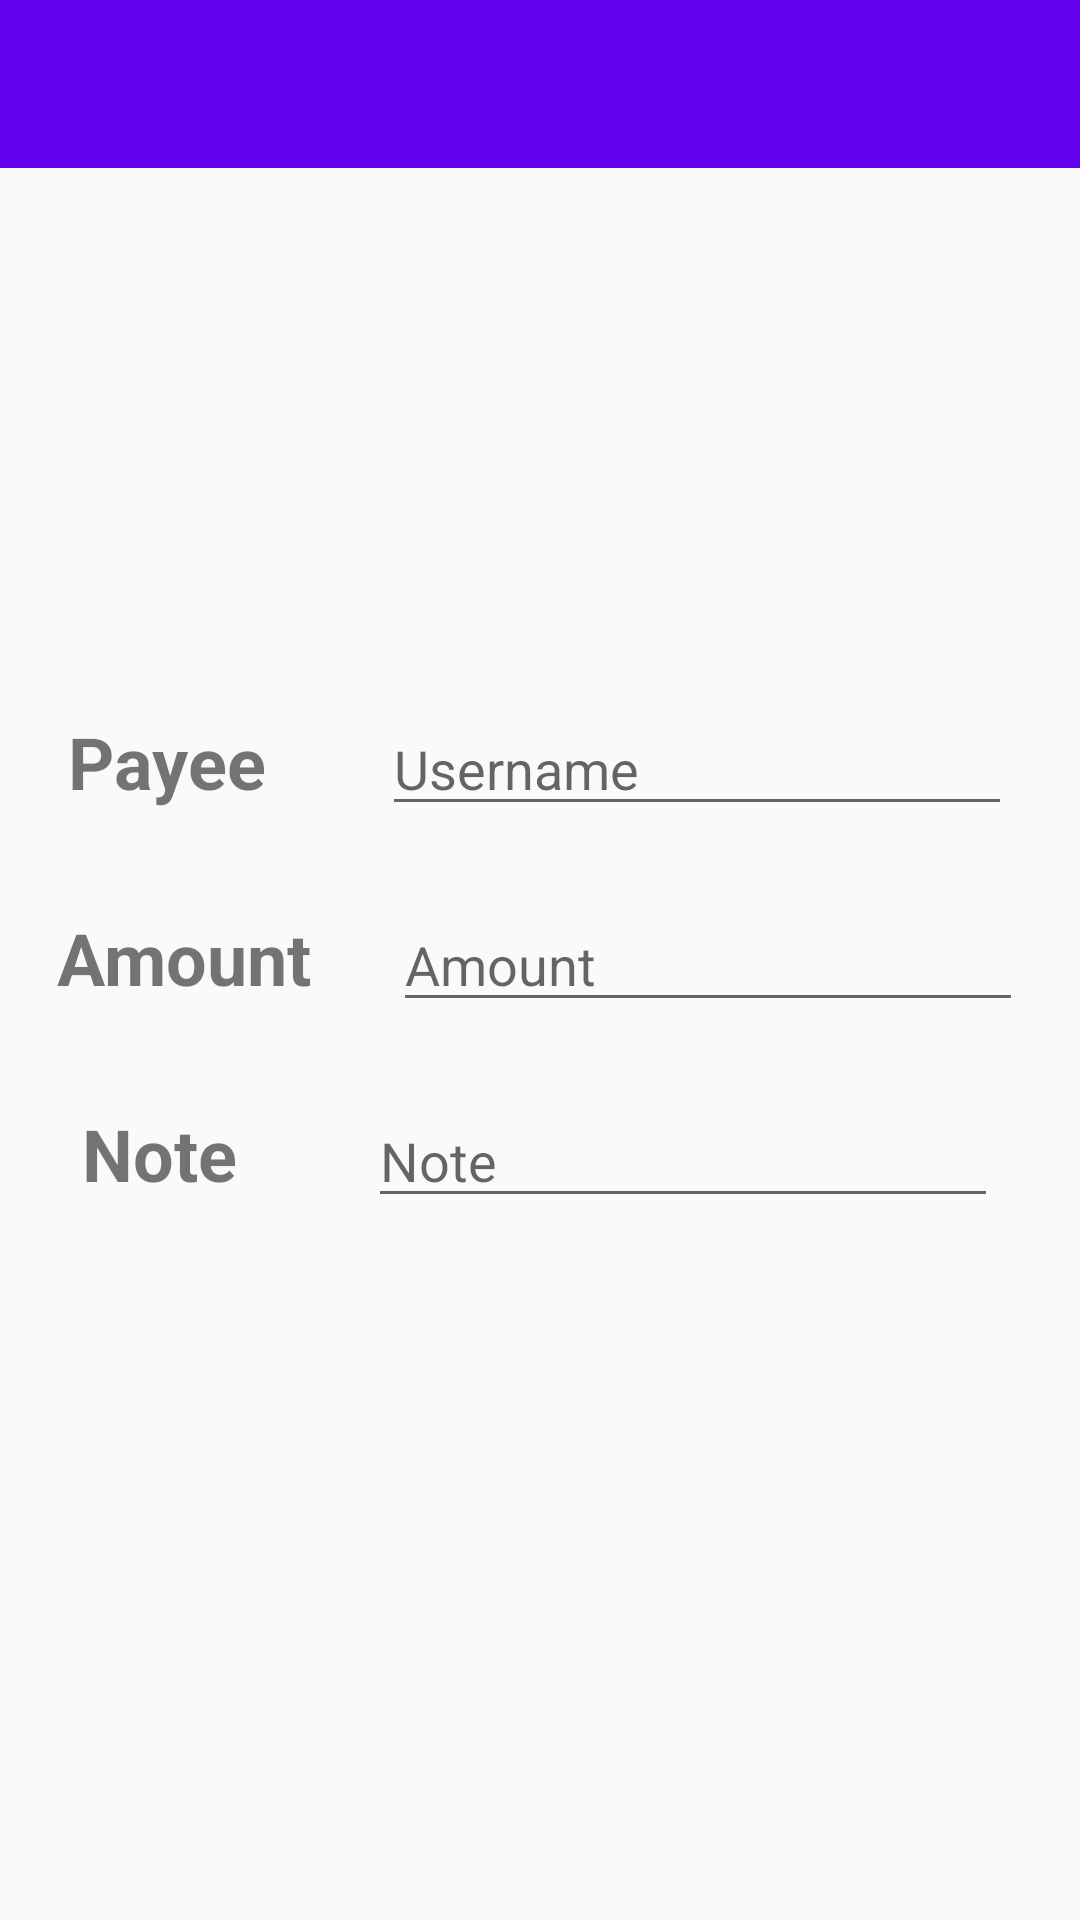

This screen was rendered from an Android layout file. Write that file and the resources it references.
<!-- AndroidManifest.xml: application theme AppTheme.NoActionBar -->
<!-- res/layout/activity_new_pettycash_transaction.xml -->
<?xml version="1.0" encoding="utf-8"?>
<android.support.constraint.ConstraintLayout xmlns:android="http://schemas.android.com/apk/res/android"
    xmlns:app="http://schemas.android.com/apk/res-auto"
    xmlns:tools="http://schemas.android.com/tools"
    android:layout_width="match_parent"
    android:layout_height="match_parent">

    <android.support.design.widget.AppBarLayout
        android:layout_width="match_parent"
        android:layout_height="wrap_content">

        <include
            android:id="@+id/tb_new_transaction"
            layout="@layout/toolbar" />

    </android.support.design.widget.AppBarLayout>

    <EditText
        android:id="@+id/edt_PayeeUsername"
        android:layout_width="wrap_content"
        android:layout_height="wrap_content"
        android:layout_marginStart="16dp"
        android:layout_marginEnd="16dp"
        android:layout_marginBottom="24dp"
        android:ems="10"
        android:hint="@string/username"
        android:inputType="textPersonName"
        app:layout_constraintBottom_toTopOf="@+id/edt_Amount"
        app:layout_constraintEnd_toEndOf="parent"
        app:layout_constraintHorizontal_bias="0.5"
        app:layout_constraintStart_toEndOf="@+id/textView2" />

    <TextView
        android:id="@+id/textView2"
        android:layout_width="wrap_content"
        android:layout_height="wrap_content"
        android:layout_marginStart="16dp"
        android:layout_marginEnd="16dp"
        android:text="@string/payee"
        android:textSize="24sp"
        android:textStyle="bold"
        app:layout_constraintBaseline_toBaselineOf="@+id/edt_PayeeUsername"
        app:layout_constraintEnd_toStartOf="@+id/edt_PayeeUsername"
        app:layout_constraintStart_toStartOf="parent" />

    <TextView
        android:id="@+id/textView3"
        android:layout_width="wrap_content"
        android:layout_height="wrap_content"
        android:layout_marginStart="16dp"
        android:layout_marginEnd="16dp"
        android:text="@string/amount"
        android:textSize="24sp"
        android:textStyle="bold"
        app:layout_constraintBaseline_toBaselineOf="@+id/edt_Amount"
        app:layout_constraintEnd_toStartOf="@+id/edt_Amount"
        app:layout_constraintStart_toStartOf="parent" />

    <EditText
        android:id="@+id/edt_Amount"
        android:layout_width="wrap_content"
        android:layout_height="wrap_content"
        android:layout_marginStart="8dp"
        android:layout_marginEnd="16dp"
        android:ems="10"
        android:hint="@string/amount"
        android:inputType="numberDecimal"
        app:layout_constraintBottom_toBottomOf="parent"
        app:layout_constraintEnd_toEndOf="parent"
        app:layout_constraintHorizontal_bias="0.5"
        app:layout_constraintStart_toEndOf="@+id/textView3"
        app:layout_constraintTop_toTopOf="parent" />

    <TextView
        android:id="@+id/textView5"
        android:layout_width="wrap_content"
        android:layout_height="wrap_content"
        android:layout_marginStart="16dp"
        android:layout_marginEnd="16dp"
        android:text="@string/note"
        android:textSize="24sp"
        android:textStyle="bold"
        app:layout_constraintBaseline_toBaselineOf="@+id/edt_Note"
        app:layout_constraintEnd_toStartOf="@+id/edt_Note"
        app:layout_constraintStart_toStartOf="parent" />

    <EditText
        android:id="@+id/edt_Note"
        android:layout_width="wrap_content"
        android:layout_height="wrap_content"
        android:layout_marginStart="16dp"
        android:layout_marginTop="24dp"
        android:layout_marginEnd="16dp"
        android:ems="10"
        android:hint="@string/note"
        android:inputType="textPersonName"
        app:layout_constraintEnd_toEndOf="parent"
        app:layout_constraintStart_toEndOf="@+id/textView5"
        app:layout_constraintTop_toBottomOf="@+id/edt_Amount" />

    <ProgressBar
        android:id="@+id/prgBarNewTransaction"
        style="?android:attr/progressBarStyle"
        android:layout_width="wrap_content"
        android:layout_height="wrap_content"
        android:visibility="gone"
        app:layout_constraintBottom_toBottomOf="parent"
        app:layout_constraintEnd_toEndOf="parent"
        app:layout_constraintHorizontal_bias="0.5"
        app:layout_constraintStart_toStartOf="parent"
        app:layout_constraintTop_toTopOf="parent" />


</android.support.constraint.ConstraintLayout>
<!-- res/layout/toolbar.xml (included above) -->
<?xml version="1.0" encoding="utf-8"?>
<android.support.v7.widget.Toolbar xmlns:android="http://schemas.android.com/apk/res/android"
    android:layout_width="match_parent"
    android:layout_height="wrap_content"
    xmlns:app="http://schemas.android.com/apk/res-auto"
    android:background="@color/colorPrimary"
    android:elevation="0dp"
    android:theme="@style/ThemeOverlay.AppCompat.Dark.ActionBar"
    app:popupTheme="@style/ThemeOverlay.AppCompat.Light" />
<!-- resources referenced by this layout -->
<resources>
  <string name="amount">Amount</string>
  <string name="note">Note</string>
  <string name="payee">Payee</string>
  <string name="username">Username</string>
  <style name="AppTheme.NoActionBar">
          <item name="windowActionBar">false</item>
          <item name="windowNoTitle">true</item>
      </style>
  <!-- not gathered from this repository: default colours our renderer supplied (Android Studio template values) -->
  <color name="colorPrimary">#FF6200EE</color>
</resources>
